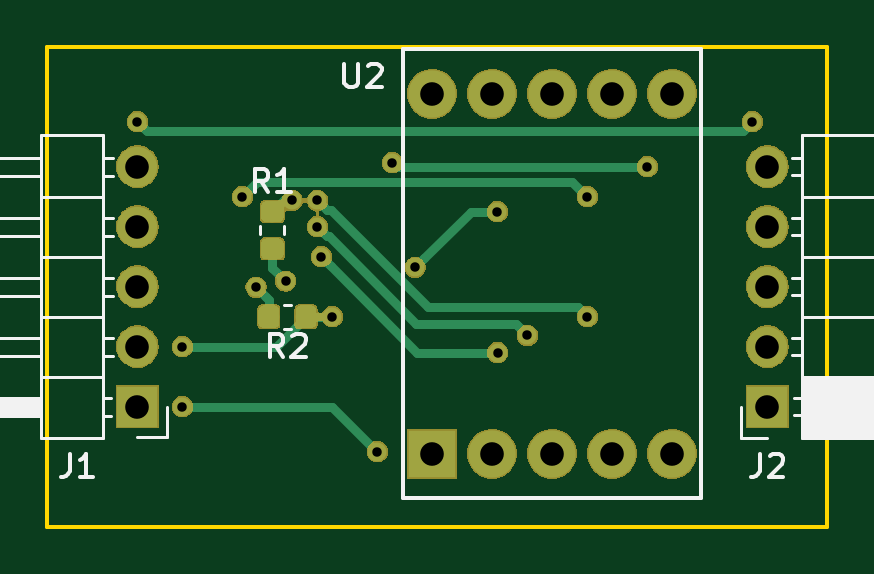
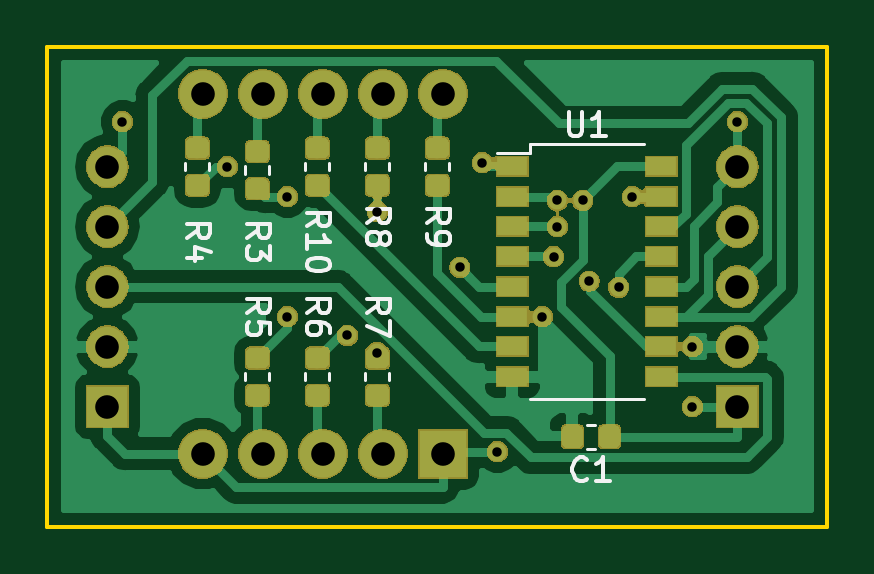
Circuit board: 11 layer files. Board 33.0 x 20.3 mm.
- bottom_copper: 7_segment_display-B.Cu.gbr (59656 bytes)
- bottom_mask: 7_segment_display-B.Mask.gbr (68733 bytes)
- paste: 7_segment_display-B.Paste.gbr (31486 bytes)
- bottom_silk: 7_segment_display-B.SilkS.gbr (8601 bytes)
- outline: 7_segment_display-Edge.Cuts.gbr (628 bytes)
- top_copper: 7_segment_display-F.Cu.gbr (12097 bytes)
- top_mask: 7_segment_display-F.Mask.gbr (53760 bytes)
- paste: 7_segment_display-F.Paste.gbr (7146 bytes)
- top_silk: 7_segment_display-F.SilkS.gbr (7114 bytes)
- drill: 7_segment_display-NPTH.drl (137 bytes)
- drill: 7_segment_display-PTH.drl (742 bytes)

=== bottom_copper: 7_segment_display-B.Cu.gbr (59656 bytes, source omitted) ===
=== bottom_mask: 7_segment_display-B.Mask.gbr (68733 bytes, source omitted) ===
=== paste: 7_segment_display-B.Paste.gbr (31486 bytes, source omitted) ===
=== bottom_silk: 7_segment_display-B.SilkS.gbr (8601 bytes, source omitted) ===
=== outline: 7_segment_display-Edge.Cuts.gbr ===
G04 #@! TF.GenerationSoftware,KiCad,Pcbnew,(5.0.2)-1*
G04 #@! TF.CreationDate,2019-05-12T20:06:40-07:00*
G04 #@! TF.ProjectId,7_segment_display,375f7365-676d-4656-9e74-5f646973706c,rev?*
G04 #@! TF.SameCoordinates,Original*
G04 #@! TF.FileFunction,Profile,NP*
%FSLAX46Y46*%
G04 Gerber Fmt 4.6, Leading zero omitted, Abs format (unit mm)*
G04 Created by KiCad (PCBNEW (5.0.2)-1) date 5/12/2019 8:06:40 PM*
%MOMM*%
%LPD*%
G01*
G04 APERTURE LIST*
%ADD10C,0.150000*%
G04 APERTURE END LIST*
D10*
X33020000Y0D02*
X0Y0D01*
X33020000Y-20320000D02*
X33020000Y0D01*
X0Y-20320000D02*
X33020000Y-20320000D01*
X0Y0D02*
X0Y-20320000D01*
M02*

=== top_copper: 7_segment_display-F.Cu.gbr (12097 bytes, source omitted) ===
=== top_mask: 7_segment_display-F.Mask.gbr (53760 bytes, source omitted) ===
=== paste: 7_segment_display-F.Paste.gbr (7146 bytes, source omitted) ===
=== top_silk: 7_segment_display-F.SilkS.gbr (7114 bytes, source omitted) ===
=== drill: 7_segment_display-NPTH.drl ===
M48
;DRILL file {KiCad (5.0.2)-1} date 5/12/2019 8:11:41 PM
;FORMAT={-:-/ absolute / metric / decimal}
FMAT,2
METRIC,TZ
%
G90
G05
T0
M30

=== drill: 7_segment_display-PTH.drl ===
M48
;DRILL file {KiCad (5.0.2)-1} date 5/12/2019 8:11:41 PM
;FORMAT={-:-/ absolute / metric / decimal}
FMAT,2
METRIC,TZ
T1C0.400
T2C1.000
%
G90
G05
T1
X3.81Y-3.175
X5.715Y-12.7
X5.715Y-15.24
X8.255Y-6.35
X8.834Y-10.193
X10.085Y-9.932
X10.361Y-6.515
X11.43Y-6.515
X11.43Y-7.62
X11.595Y-8.89
X12.065Y-11.43
X13.97Y-17.145
X14.605Y-4.915
X15.562Y-9.351
X19.05Y-6.985
X19.055Y-12.958
X20.32Y-12.23
X22.86Y-6.35
X22.86Y-11.43
X25.4Y-5.08
X29.845Y-3.175
T2
X3.81Y-5.08
X3.81Y-7.62
X3.81Y-10.16
X3.81Y-12.7
X3.81Y-15.24
X16.285Y-1.995
X16.285Y-17.235
X18.825Y-1.995
X18.825Y-17.235
X21.365Y-1.995
X21.365Y-17.235
X23.905Y-1.995
X23.905Y-17.235
X26.445Y-1.995
X26.445Y-17.235
X30.48Y-5.08
X30.48Y-7.62
X30.48Y-10.16
X30.48Y-12.7
X30.48Y-15.24
T0
M30
